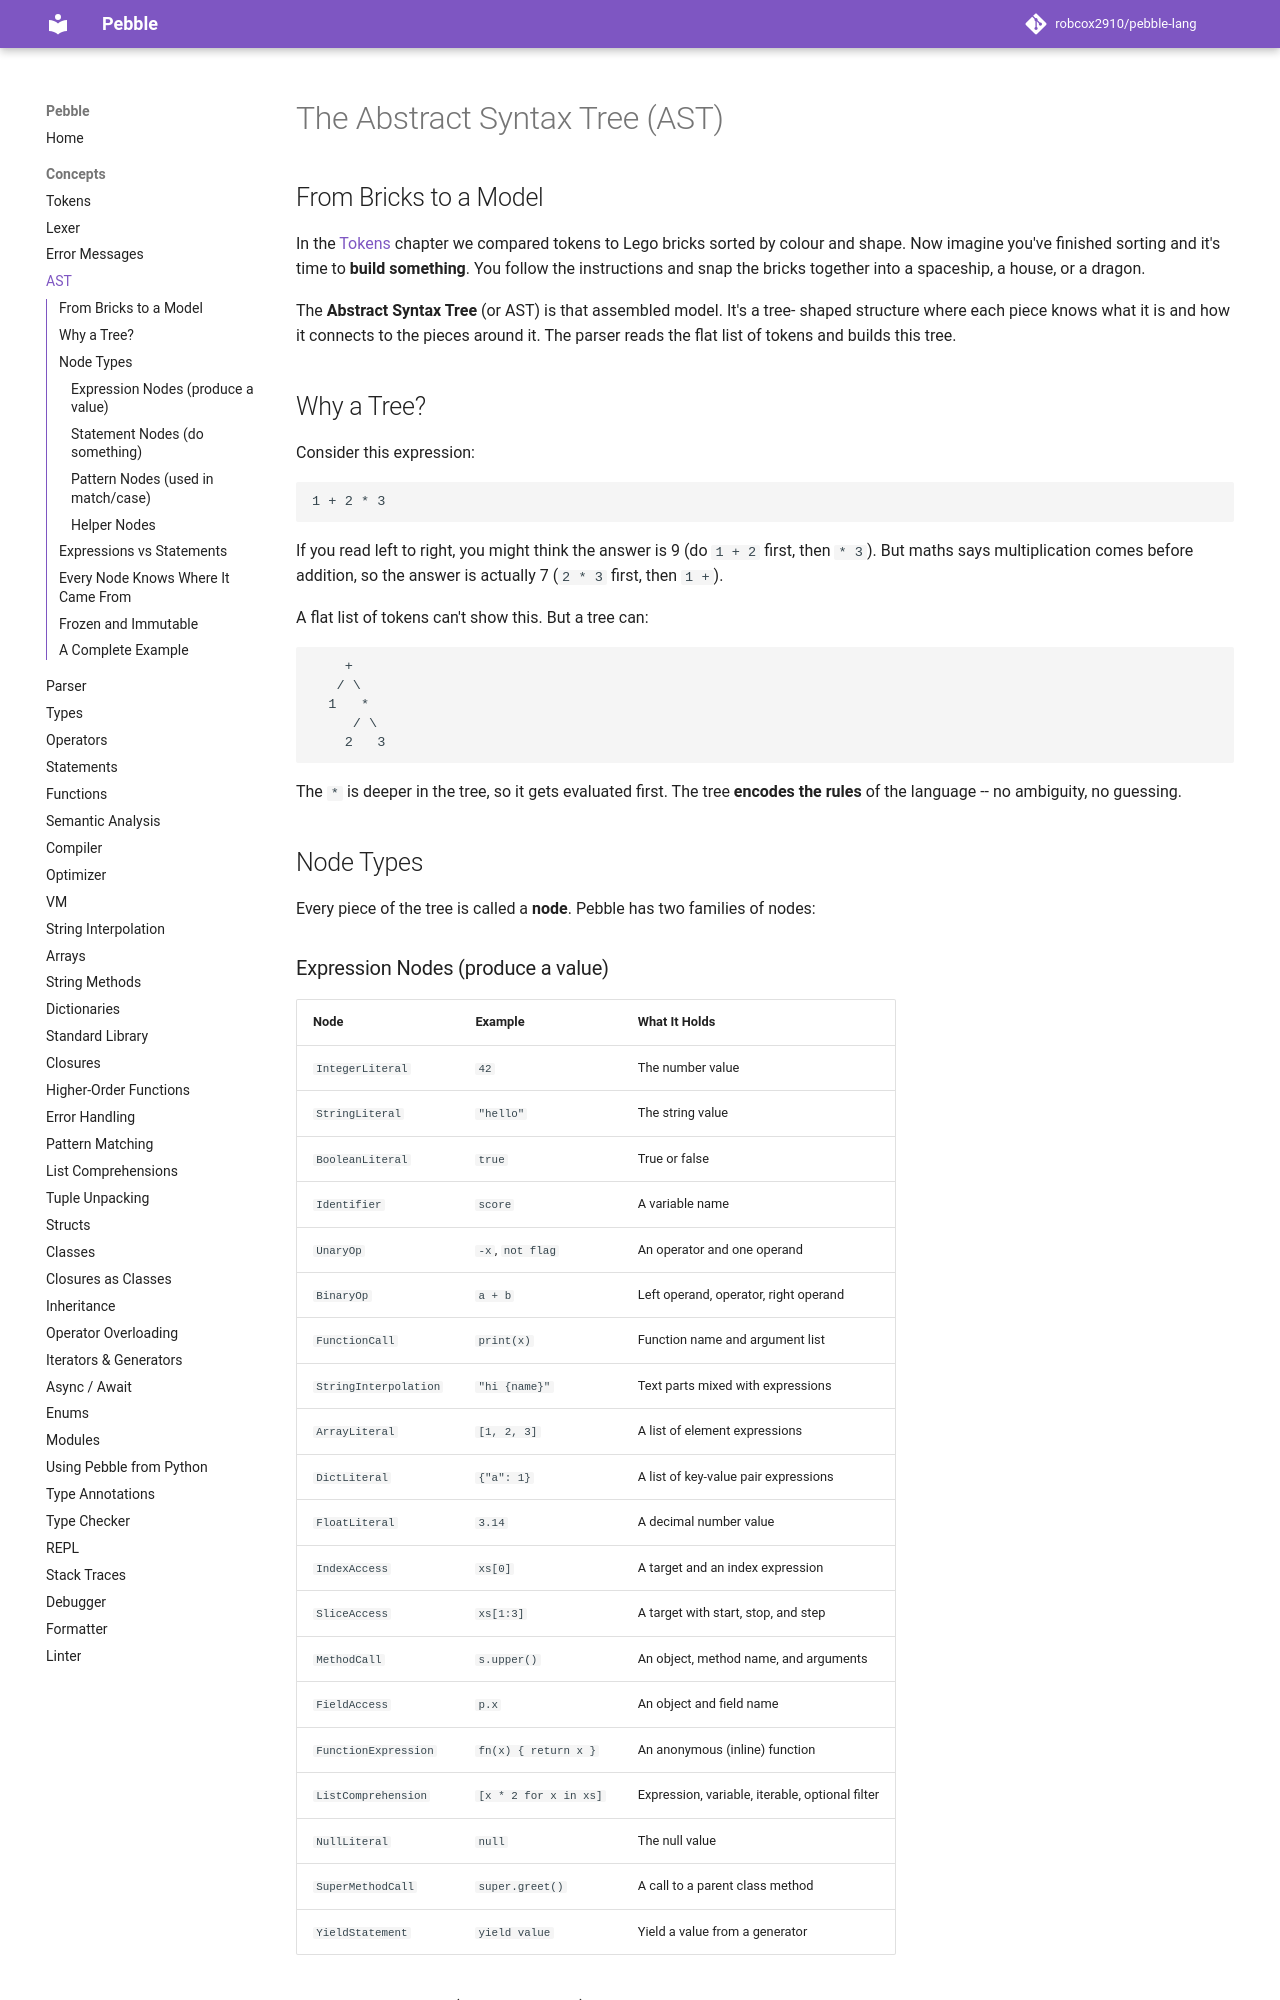

repository: robcox2910/pebble-lang · page: concepts/ast/index.html · generator: mkdocs

# The Abstract Syntax Tree (AST)

## From Bricks to a Model

In the [Tokens](tokens.md) chapter we compared tokens to Lego bricks sorted
by colour and shape. Now imagine you've finished sorting and it's time to
**build something**. You follow the instructions and snap the bricks together
into a spaceship, a house, or a dragon.

The **Abstract Syntax Tree** (or AST) is that assembled model. It's a tree-
shaped structure where each piece knows what it is and how it connects to the
pieces around it. The parser reads the flat list of tokens and builds this
tree.

## Why a Tree?

Consider this expression:

```
1 + 2 * 3
```

If you read left to right, you might think the answer is 9 (do `1 + 2` first,
then `* 3`). But maths says multiplication comes before addition, so the
answer is actually 7 (`2 * 3` first, then `1 +`).

A flat list of tokens can't show this. But a tree can:

```
    +
   / \
  1   *
     / \
    2   3
```

The `*` is deeper in the tree, so it gets evaluated first. The tree
**encodes the rules** of the language -- no ambiguity, no guessing.

## Node Types

Every piece of the tree is called a **node**. Pebble has two families of
nodes:

### Expression Nodes (produce a value)

| Node | Example | What It Holds |
|------|---------|---------------|
| `IntegerLiteral` | `42` | The number value |
| `StringLiteral` | `"hello"` | The string value |
| `BooleanLiteral` | `true` | True or false |
| `Identifier` | `score` | A variable name |
| `UnaryOp` | `-x`, `not flag` | An operator and one operand |
| `BinaryOp` | `a + b` | Left operand, operator, right operand |
| `FunctionCall` | `print(x)` | Function name and argument list |
| `StringInterpolation` | `"hi {name}"` | Text parts mixed with expressions |
| `ArrayLiteral` | `[1, 2, 3]` | A list of element expressions |
| `DictLiteral` | `{"a": 1}` | A list of key-value pair expressions |
| `FloatLiteral` | `3.14` | A decimal number value |
| `IndexAccess` | `xs[0]` | A target and an index expression |
| `SliceAccess` | `xs[1:3]` | A target with start, stop, and step |
| `MethodCall` | `s.upper()` | An object, method name, and arguments |
| `FieldAccess` | `p.x` | An object and field name |
| `FunctionExpression` | `fn(x) { return x }` | An anonymous (inline) function |
| `ListComprehension` | `[x * 2 for x in xs]` | Expression, variable, iterable, optional filter |
| `NullLiteral` | `null` | The null value |
| `SuperMethodCall` | `super.greet()` | A call to a parent class method |
| `YieldStatement` | `yield value` | Yield a value from a generator |
